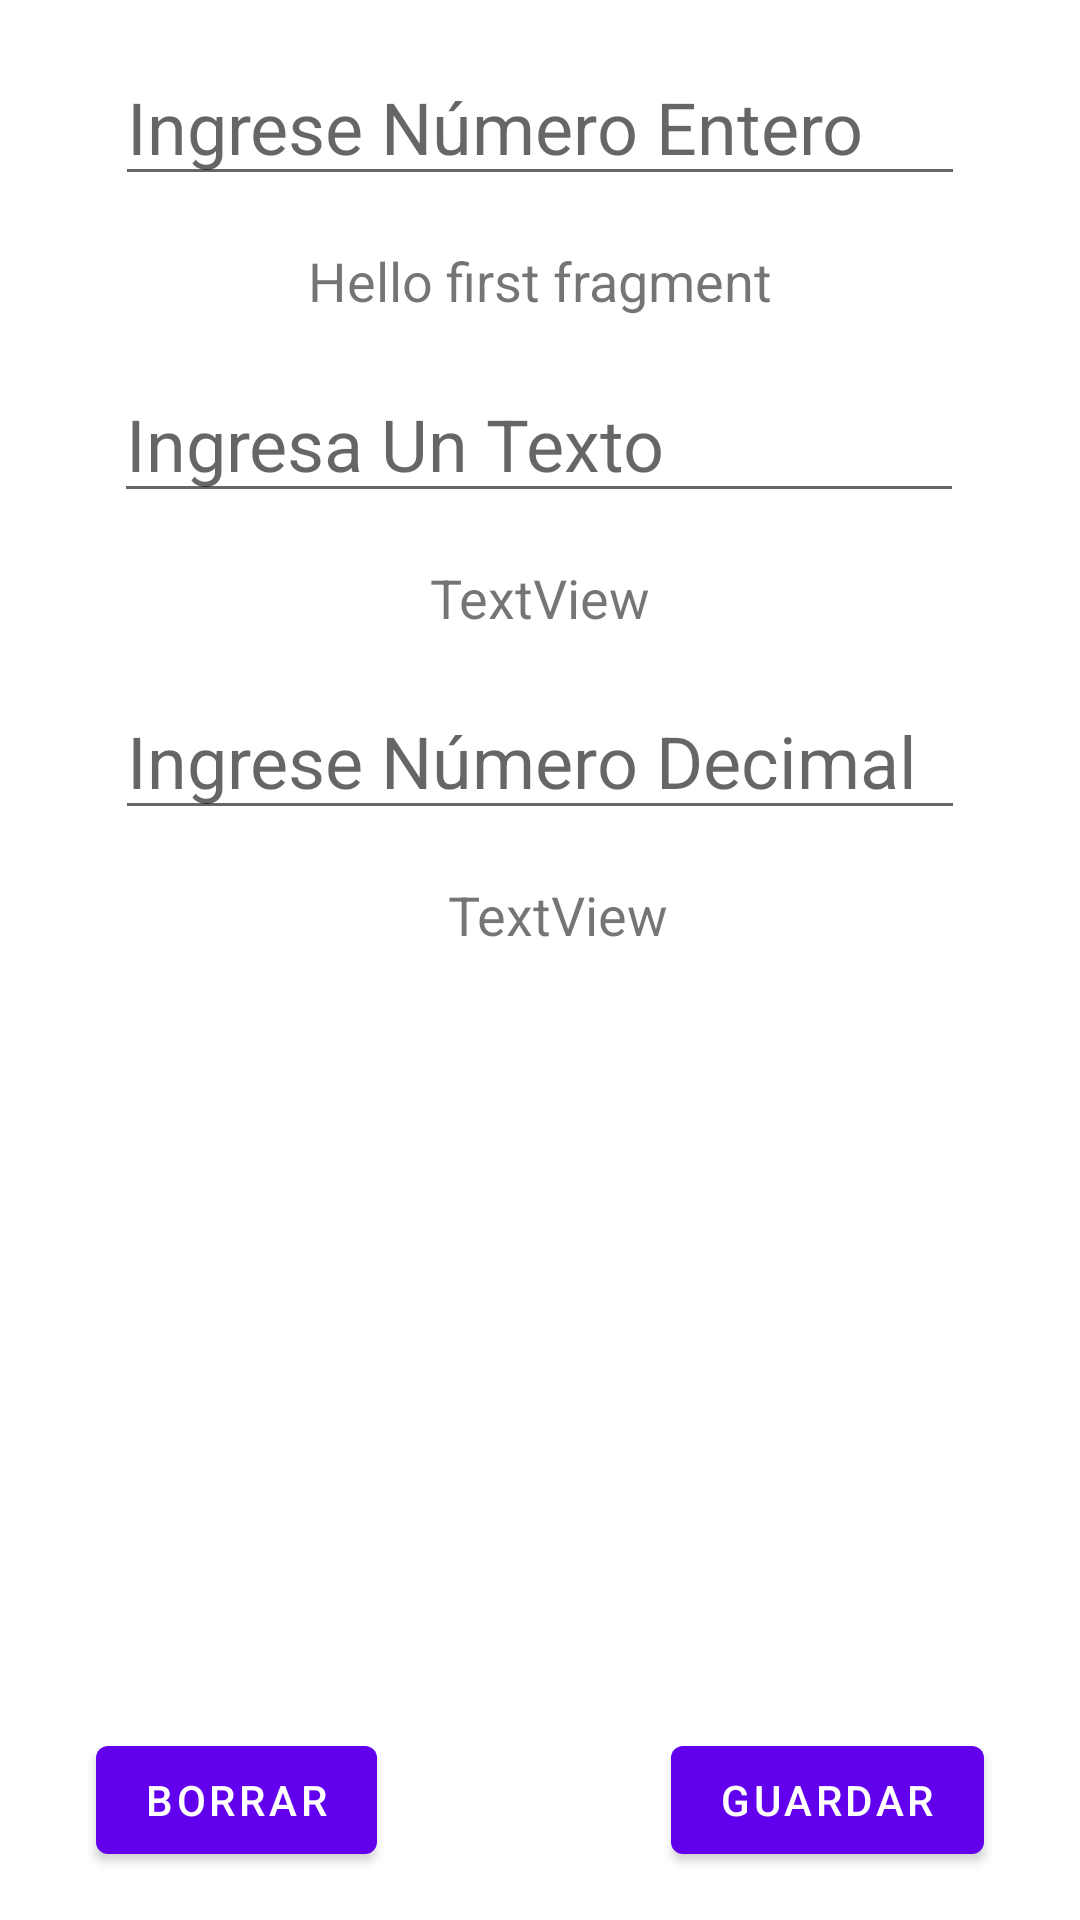

Here is an Android app screen rendered from its layout file. Give the layout XML and the strings, colors and styles it references.
<!-- AndroidManifest.xml: application theme Theme.SharedExercise -->
<!-- res/layout/fragment_first.xml -->
<?xml version="1.0" encoding="utf-8"?>
<androidx.constraintlayout.widget.ConstraintLayout xmlns:android="http://schemas.android.com/apk/res/android"
    xmlns:app="http://schemas.android.com/apk/res-auto"
    xmlns:tools="http://schemas.android.com/tools"
    android:id="@+id/switw1"
    android:layout_width="match_parent"
    android:layout_height="match_parent"
    tools:context=".FirstFragment">

    <TextView
        android:id="@+id/tvInt"
        android:layout_width="wrap_content"
        android:layout_height="wrap_content"
        android:layout_marginTop="16dp"
        android:text="@string/hello_first_fragment"
        android:textSize="18sp"
        app:layout_constraintEnd_toEndOf="parent"
        app:layout_constraintStart_toStartOf="parent"
        app:layout_constraintTop_toBottomOf="@+id/etInt" />

    <Button
        android:id="@+id/btSave"
        android:layout_width="wrap_content"
        android:layout_height="wrap_content"
        android:layout_marginEnd="32dp"
        android:layout_marginBottom="16dp"
        android:text="Guardar"
        app:layout_constraintBottom_toBottomOf="parent"
        app:layout_constraintEnd_toEndOf="parent" />

    <TextView
        android:id="@+id/tvText"
        android:layout_width="wrap_content"
        android:layout_height="wrap_content"
        android:layout_marginTop="16dp"
        android:text="TextView"
        android:textSize="18sp"
        app:layout_constraintEnd_toEndOf="parent"
        app:layout_constraintStart_toStartOf="parent"
        app:layout_constraintTop_toBottomOf="@+id/etText" />

    <TextView
        android:id="@+id/tvFloat"
        android:layout_width="wrap_content"
        android:layout_height="wrap_content"
        android:layout_marginTop="16dp"
        android:text="TextView"
        android:textSize="18sp"
        app:layout_constraintEnd_toEndOf="parent"
        app:layout_constraintHorizontal_bias="0.521"
        app:layout_constraintStart_toStartOf="parent"
        app:layout_constraintTop_toBottomOf="@+id/ettFloat" />

    <EditText
        android:id="@+id/etInt"
        android:layout_width="wrap_content"
        android:layout_height="wrap_content"
        android:layout_marginTop="16dp"
        android:ems="10"
        android:hint="Ingrese Número Entero"
        android:inputType="number"
        android:textSize="24sp"
        app:layout_constraintEnd_toEndOf="parent"
        app:layout_constraintStart_toStartOf="parent"
        app:layout_constraintTop_toTopOf="parent" />

    <EditText
        android:id="@+id/etText"
        android:layout_width="wrap_content"
        android:layout_height="wrap_content"
        android:layout_marginTop="16dp"
        android:ems="10"
        android:hint="Ingresa Un Texto"
        android:inputType="textPersonName"
        android:textSize="24sp"
        app:layout_constraintEnd_toEndOf="parent"
        app:layout_constraintHorizontal_bias="0.497"
        app:layout_constraintStart_toStartOf="parent"
        app:layout_constraintTop_toBottomOf="@+id/tvInt" />

    <EditText
        android:id="@+id/ettFloat"
        android:layout_width="wrap_content"
        android:layout_height="wrap_content"
        android:layout_marginTop="16dp"
        android:ems="10"
        android:hint="Ingrese Número Decimal"
        android:inputType="numberDecimal"
        android:textSize="24sp"
        app:layout_constraintEnd_toEndOf="parent"
        app:layout_constraintStart_toStartOf="parent"
        app:layout_constraintTop_toBottomOf="@+id/tvText" />

    <Button
        android:id="@+id/btClear"
        android:layout_width="wrap_content"
        android:layout_height="wrap_content"
        android:layout_marginStart="32dp"
        android:layout_marginBottom="16dp"
        android:text="Borrar"
        app:layout_constraintBottom_toBottomOf="parent"
        app:layout_constraintStart_toStartOf="parent" />

</androidx.constraintlayout.widget.ConstraintLayout>
<!-- resources referenced by this layout -->
<resources>
  <string name="hello_first_fragment">Hello first fragment</string>
  <style name="Theme.SharedExercise" parent="Theme.MaterialComponents.DayNight.DarkActionBar">
          
          <item name="colorPrimary">@color/purple_500</item>
          <item name="colorPrimaryVariant">@color/purple_700</item>
          <item name="colorOnPrimary">@color/white</item>
          
          <item name="colorSecondary">@color/teal_200</item>
          <item name="colorSecondaryVariant">@color/teal_700</item>
          <item name="colorOnSecondary">@color/black</item>
          
          <item name="android:statusBarColor" tools:targetApi="l">?attr/colorPrimaryVariant</item>
          
      </style>
  <!-- not gathered from this repository: default colours our renderer supplied (Android Studio template values) -->
  <color name="purple_500">#FF6200EE</color>
  <color name="purple_700">#FF3700B3</color>
  <color name="teal_200">#FF03DAC5</color>
  <color name="teal_700">#FF018786</color>
  <color name="black">#FF000000</color>
  <color name="white">#FFFFFFFF</color>
</resources>
